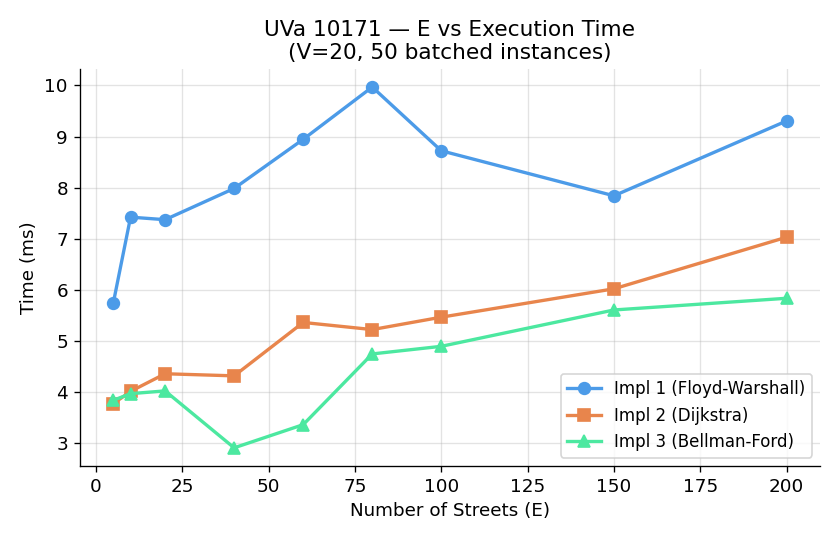

Source data for this figure (header and first rows):
E, Impl 1 (Floyd-Warshall), Impl 2 (Dijkstra), Impl 3 (Bellman-Ford)
5, 5.743, 3.773, 3.84
10, 7.423, 4.014, 3.969
20, 7.374, 4.359, 4.023
40, 7.985, 4.318, 2.909
60, 8.946, 5.363, 3.362
80, 9.97, 5.223, 4.747
100, 8.722, 5.466, 4.896
150, 7.841, 6.021, 5.607
200, 9.306, 7.031, 5.836
